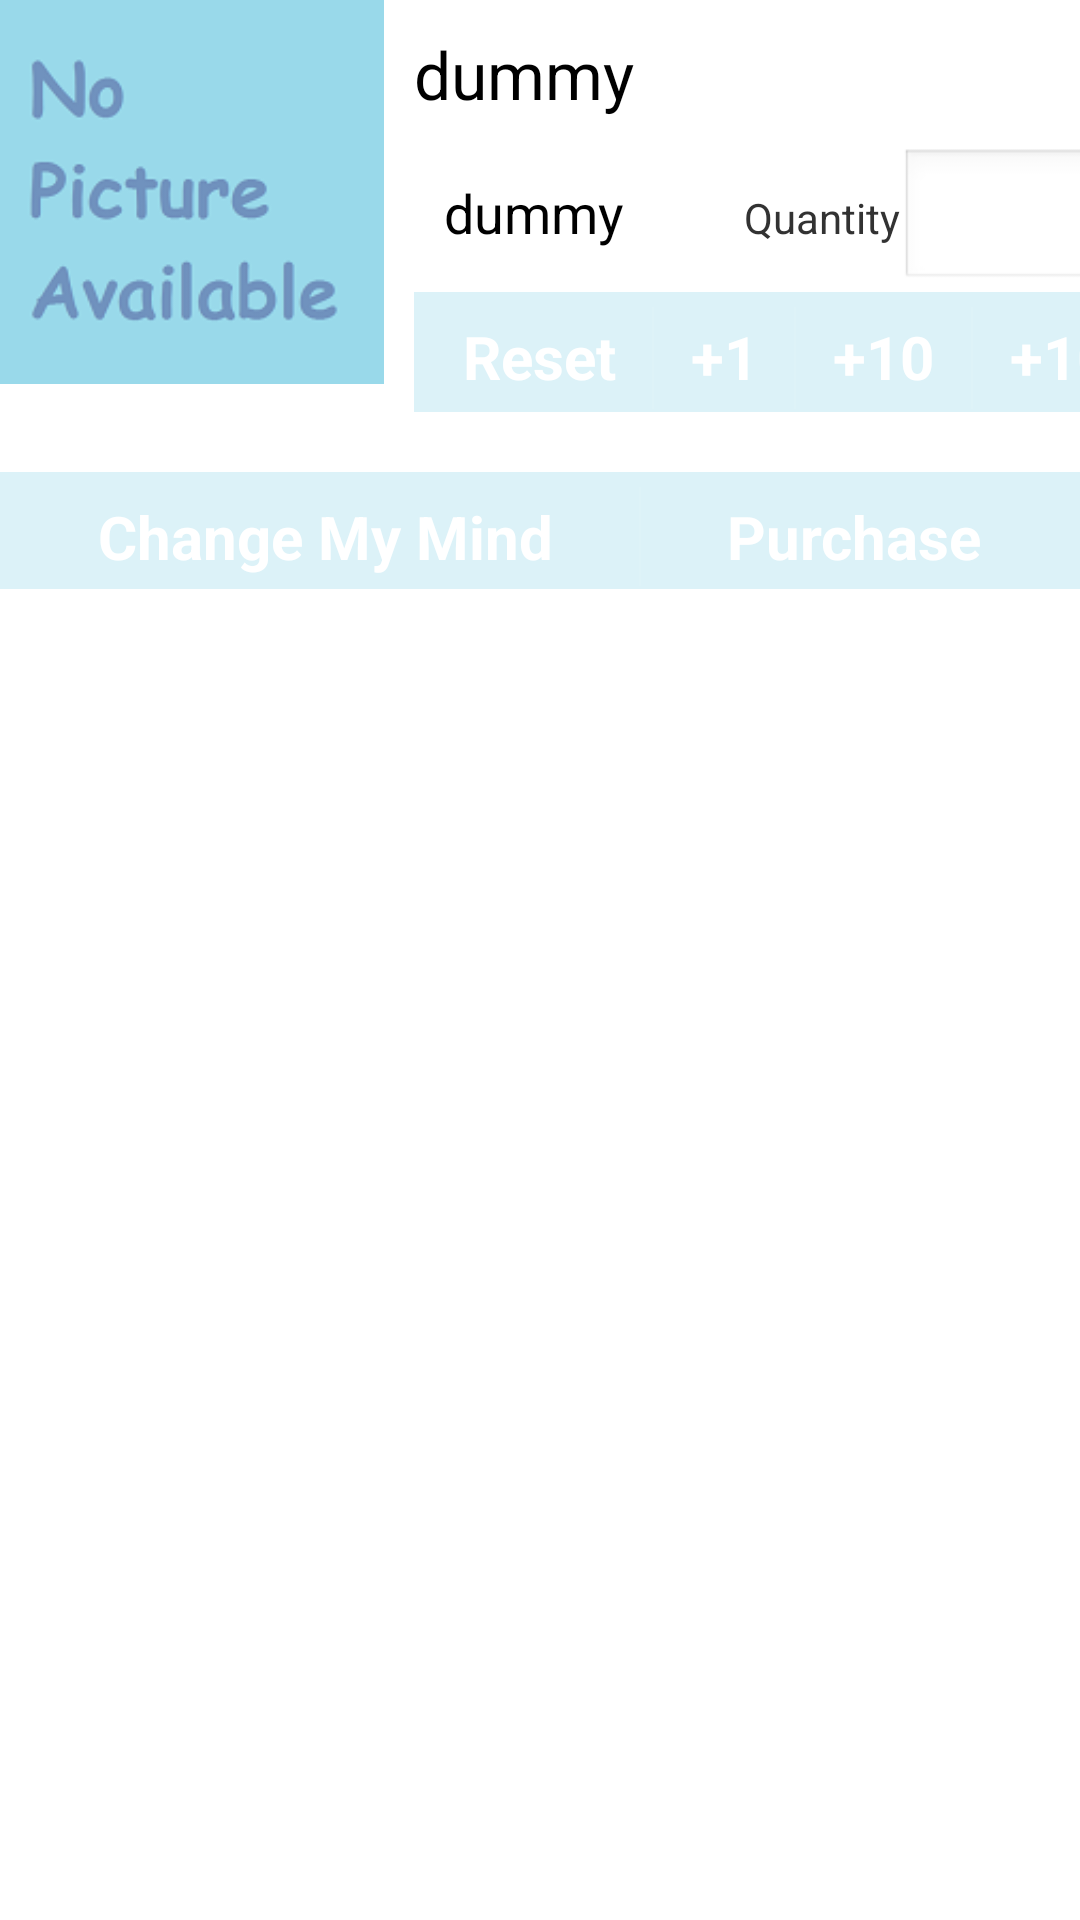

Here is an Android app screen rendered from its layout file. Give the layout XML and the strings, colors and styles it references.
<!-- AndroidManifest.xml: application theme AppTheme -->
<!-- res/layout/purchase_goods.xml -->
<?xml version="1.0" encoding="utf-8"?>
<LinearLayout xmlns:android="http://schemas.android.com/apk/res/android"
    android:layout_width="match_parent"
    android:layout_height="match_parent"
    android:orientation="vertical" >

    <LinearLayout
        android:layout_width="wrap_content"
        android:layout_height="wrap_content"
        android:layout_gravity="center"
        android:orientation="horizontal" >
        <ImageView
            android:id="@+id/imageViewGoods"
            android:layout_width="128dp"
            android:layout_height="128dp"
            android:contentDescription="@string/blank_string"
            android:src="@drawable/goods_sample" />

        <LinearLayout
            android:layout_marginLeft="10dp"
            android:layout_width="260dp"
            android:layout_height="wrap_content"
            android:orientation="vertical" >

            <TextView
                android:id="@+id/textViewName"
            	android:layout_marginTop="10dp"
                android:layout_width="wrap_content"
                android:layout_height="wrap_content"
                android:text="@string/dummy_string"
                android:textAppearance="?android:attr/textAppearanceLarge" />

            <LinearLayout
	        	android:layout_width="wrap_content"
	        	android:layout_height="wrap_content"
			    android:layout_marginTop="10dp"
	        	android:orientation="horizontal" >
                <TextView
                    android:id="@+id/textViewPrice"
			        android:layout_marginLeft="10dp"
                    android:layout_width="wrap_content"
                    android:layout_height="wrap_content"
                    android:text="@string/dummy_string"
                    android:textAppearance="?android:attr/textAppearanceMedium" />
                <TextView
                    android:id="@+id/textViewQuantity"
                    android:layout_width="wrap_content"
                    android:layout_height="wrap_content"
                    android:layout_marginLeft="40dp"
                    android:text="@string/quantity"
                    android:gravity="right"
                    android:textAppearance="?android:attr/textAppearanceSmall" />
                <EditText
                    android:id="@+id/editTextQuantity"
                    android:layout_width="72dp"
                    android:layout_height="wrap_content"
                    android:ems="10"
                    android:inputType="number" />
			</LinearLayout>

		    <LinearLayout
		         android:id="@+id/buttonBarQuantity"
		         style="?android:attr/buttonBarStyle"
		         android:divider="?android:attr/dividerVertical"
		         android:showDividers="middle"
		         android:layout_marginBottom="20dp"
		         android:background="@drawable/bg_babyblue"
		         android:layout_width="match_parent"
		         android:layout_height="40dp" >   
		         <Button
		              style="?android:attr/buttonBarButtonStyle"
		              android:id="@+id/buttonReset"
		              android:layout_width="wrap_content"
		              android:layout_height="wrap_content"
		              android:layout_weight="1"
		              android:text="@string/buttonReset" />
		         <Button
		              style="?android:attr/buttonBarButtonStyle"
		              android:id="@+id/buttonAdd1"
		              android:layout_width="wrap_content"
		              android:layout_height="wrap_content"
		              android:layout_weight="1"
		              android:text="@string/add_1" />
		         <Button
		              style="?android:attr/buttonBarButtonStyle"
		              android:id="@+id/buttonAdd10"
		              android:layout_width="wrap_content"
		              android:layout_height="wrap_content"
		              android:layout_weight="1"
		              android:text="@string/add_10" />
		         <Button
		              style="?android:attr/buttonBarButtonStyle"
		              android:id="@+id/buttonAdd100"
		              android:layout_width="wrap_content"
		              android:layout_height="wrap_content"
		              android:layout_weight="1"
		              android:text="@string/add_100" />
		    </LinearLayout>
         </LinearLayout>
     </LinearLayout>
         
     <LinearLayout
         style="?android:attr/buttonBarStyle"
         android:divider="?android:attr/dividerVertical"
         android:showDividers="middle"
         android:background="@drawable/bg_babyblue"
         android:layout_width="match_parent"
         android:layout_height="wrap_content" >   
         <Button
              style="?android:attr/buttonBarButtonStyle"
              android:id="@+id/buttonCancel"
              android:layout_width="wrap_content"
              android:layout_height="wrap_content"
              android:layout_weight="1"
              android:text="@string/change_my_mind" />
         <Button
              style="?android:attr/buttonBarButtonStyle"
              android:id="@+id/buttonOK"
              android:layout_width="wrap_content"
              android:layout_height="wrap_content"
              android:layout_weight="1"
              android:text="@string/purchase" />
     </LinearLayout>
 </LinearLayout>
<!-- resources referenced by this layout -->
<resources>
  <!-- drawable bg_babyblue: png bitmap (drawable-xxhdpi, 139 bytes) -->
  <!-- drawable goods_sample: png bitmap (drawable-xxhdpi, 12286 bytes) -->
  <string name="add_1">+1</string>
  <string name="add_10">+10</string>
  <string name="add_100">+100</string>
  <string name="blank_string" />
  <string name="buttonReset">Reset</string>
  <string name="change_my_mind">Change My Mind</string>
  <string name="dummy_string">dummy</string>
  <string name="purchase">Purchase</string>
  <string name="quantity">Quantity</string>
  <style name="AppTheme" parent="AppBaseTheme">
          
          <item name="android:buttonStyle">@style/button_style_default</item>
      </style>
  <style name="AppBaseTheme" parent="android:Theme.Light">
          
      </style>
  <style name="button_style_default">
  	    <item name="android:layout_width">fill_parent</item>
  	    <item name="android:layout_height">wrap_content</item>
  	    <item name="android:textColor">#ffffff</item>
  	    <item name="android:gravity">center</item>
  	    <item name="android:layout_margin">3dp</item>
  	    <item name="android:textSize">20sp</item>
  	    <item name="android:textStyle">bold</item>
  	    <item name="android:background">@drawable/blue_button</item>
    	</style>
</resources>
